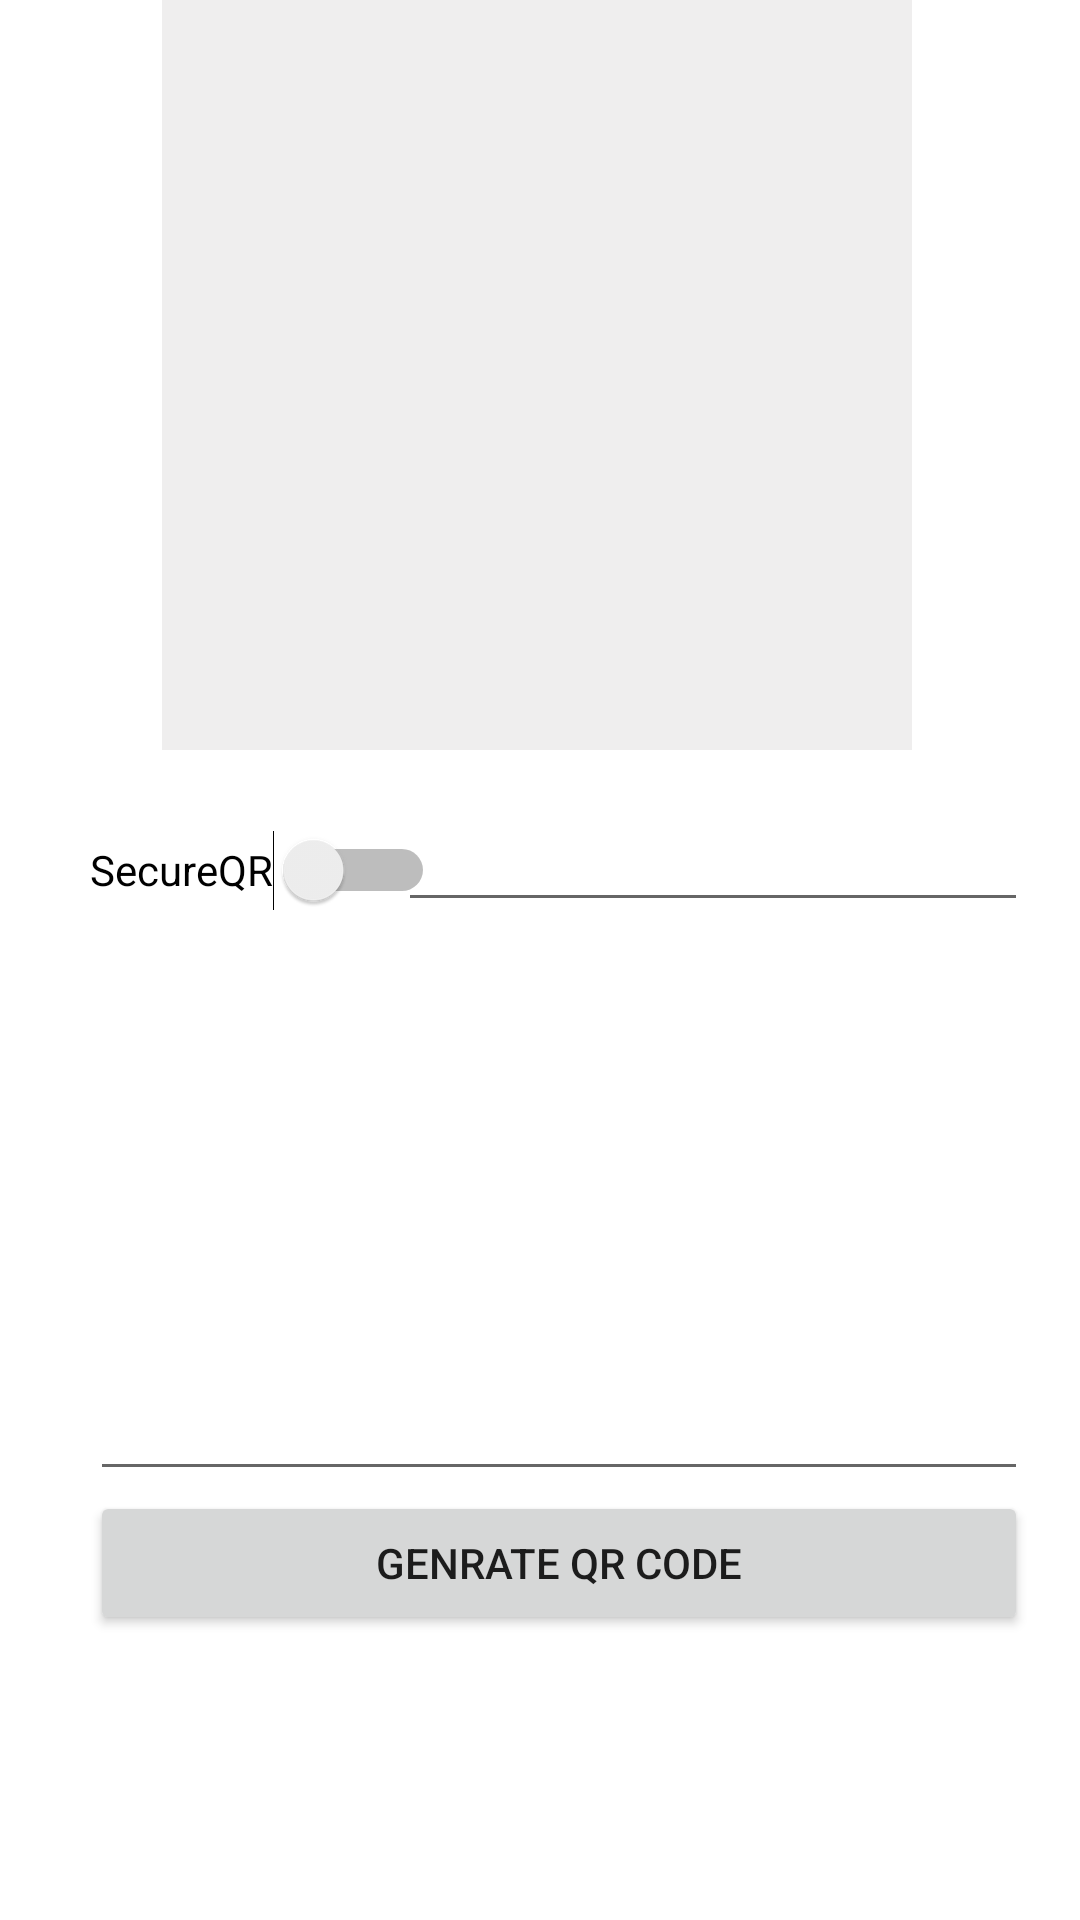

Here is an Android app screen rendered from its layout file. Give the layout XML and the strings, colors and styles it references.
<!-- AndroidManifest.xml: application theme Theme.SecureQR -->
<!-- res/layout/fragment_editor.xml -->
<?xml version="1.0" encoding="utf-8"?>
<androidx.constraintlayout.widget.ConstraintLayout xmlns:android="http://schemas.android.com/apk/res/android"
    xmlns:app="http://schemas.android.com/apk/res-auto"
    xmlns:tools="http://schemas.android.com/tools"
    android:layout_width="match_parent"
    android:layout_height="match_parent"
    tools:context=".ui.editor.EditorFragment">

    <FrameLayout
        android:id="@+id/frameLayout"
        android:layout_width="250dp"
        android:layout_height="250dp"
        android:background="#60D5D2D2"
        app:layout_constraintBottom_toBottomOf="parent"
        app:layout_constraintEnd_toEndOf="parent"
        app:layout_constraintHorizontal_bias="0.491"
        app:layout_constraintStart_toStartOf="parent"
        app:layout_constraintTop_toTopOf="parent"
        app:layout_constraintVertical_bias="0.0">

        <ImageView
            android:id="@+id/qrCodeImage"
            android:layout_width="match_parent"
            android:layout_height="match_parent"
            android:contentDescription="@string/qr_code_image" />
    </FrameLayout>

    <Switch
        android:id="@+id/switch1"
        android:layout_width="wrap_content"
        android:layout_height="wrap_content"
        android:layout_marginStart="30dp"
        android:layout_marginTop="16dp"
        android:minHeight="48dp"
        android:text="SecureQR"
        app:layout_constraintStart_toStartOf="parent"
        app:layout_constraintTop_toBottomOf="@+id/frameLayout" />

    <EditText
        android:id="@+id/editTextTextMultiLine"
        android:layout_width="0dp"
        android:layout_height="175dp"
        android:layout_marginTop="8dp"
        android:ems="10"
        android:gravity="start|top"
        android:inputType="textMultiLine"
        app:layout_constraintEnd_toEndOf="@+id/editTextTextPassword"
        app:layout_constraintHorizontal_bias="0.0"
        app:layout_constraintStart_toStartOf="@+id/switch1"
        app:layout_constraintTop_toBottomOf="@id/switch1" />

    <EditText
        android:id="@+id/editTextTextPassword"
        android:layout_width="wrap_content"
        android:layout_height="wrap_content"
        android:layout_marginEnd="30dp"
        android:ems="10"
        android:inputType="textPassword"
        app:layout_constraintBottom_toBottomOf="@+id/switch1"
        app:layout_constraintEnd_toEndOf="parent"
        app:layout_constraintStart_toEndOf="@+id/switch1"
        app:layout_constraintTop_toTopOf="@+id/switch1"
        app:layout_constraintVertical_bias="0.0" />

    <Button
        android:id="@+id/button"
        android:layout_width="0dp"
        android:layout_height="wrap_content"
        android:text="Genrate QR Code"
        app:layout_constraintBottom_toBottomOf="@+id/qrCodeImage"
        app:layout_constraintEnd_toEndOf="@+id/editTextTextMultiLine"
        app:layout_constraintHorizontal_bias="0.0"
        app:layout_constraintStart_toStartOf="@+id/editTextTextMultiLine"
        app:layout_constraintTop_toBottomOf="@+id/editTextTextMultiLine"
        app:layout_constraintVertical_bias="0.042" />

</androidx.constraintlayout.widget.ConstraintLayout>
<!-- resources referenced by this layout -->
<resources>
  <string name="qr_code_image">QR Code Image</string>
  <style name="Theme.SecureQR" parent="Theme.MaterialComponents.DayNight.DarkActionBar">
          
          <item name="colorPrimary">@color/purple_500</item>
          <item name="colorPrimaryVariant">@color/purple_700</item>
          <item name="colorOnPrimary">@color/white</item>
          
          <item name="colorSecondary">@color/teal_200</item>
          <item name="colorSecondaryVariant">@color/teal_700</item>
          <item name="colorOnSecondary">@color/black</item>
          
          <item name="android:statusBarColor" tools:targetApi="l">?attr/colorPrimaryVariant</item>
          
      </style>
  <!-- not gathered from this repository: default colours our renderer supplied (Android Studio template values) -->
  <color name="purple_500">#FF6200EE</color>
  <color name="purple_700">#FF3700B3</color>
  <color name="teal_200">#FF03DAC5</color>
  <color name="teal_700">#FF018786</color>
  <color name="black">#FF000000</color>
  <color name="white">#FFFFFFFF</color>
</resources>
